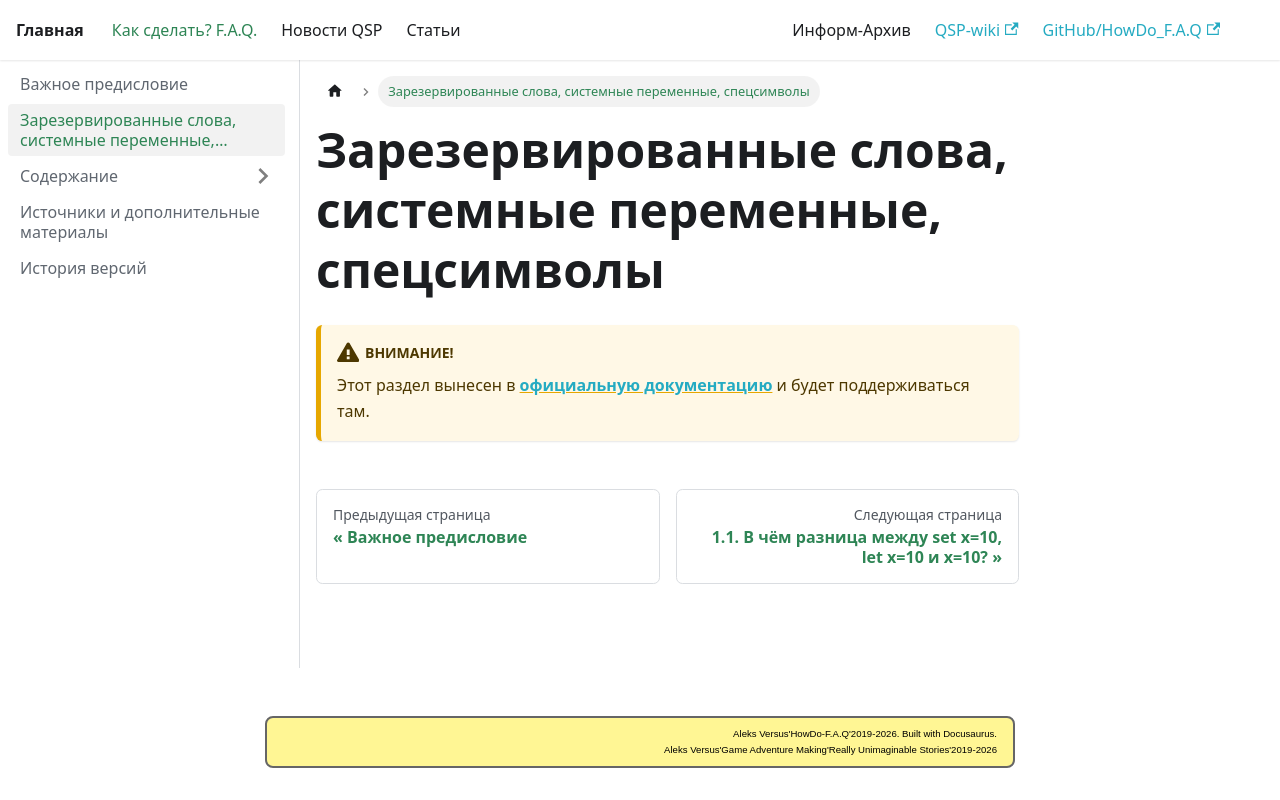

repository: AleksVersus/howdo_faq · page: docs/howdo/qsp_keywords/index.html · generator: docusaurus

---
sidebar_position: 3
---

# Зарезервированные слова, системные переменные, спецсимволы

:::warning Внимание!
Этот раздел вынесен в **[официальную документацию](https://dev.qsp.org/ru/docs/language/qsp-keywords/)** и будет поддерживаться там.
:::
